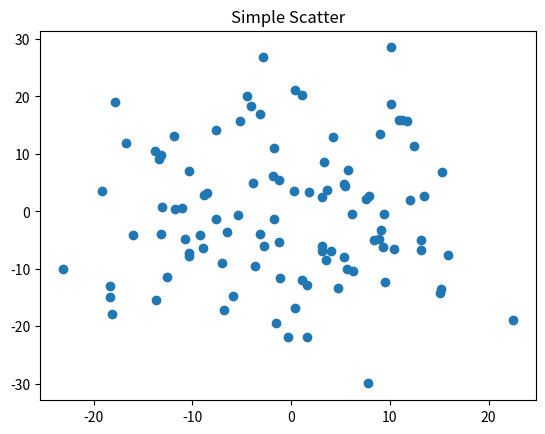

The matplotlib source for this figure:
# -*- coding: utf-8 -*-
"""
Created on Sat May 22 14:54:32 2021

[redacted]
"""

import numpy as np
import matplotlib.pyplot as plt

fig,ax = plt.subplots()#绘制区域默认111，一个区域
ax.plot(10*np.random.randn(100),10*np.random.randn(100),'o')#randn正态分布生成横纵轴100个点，同时扩大十倍
ax.set_title('Simple Scatter')

plt.show()